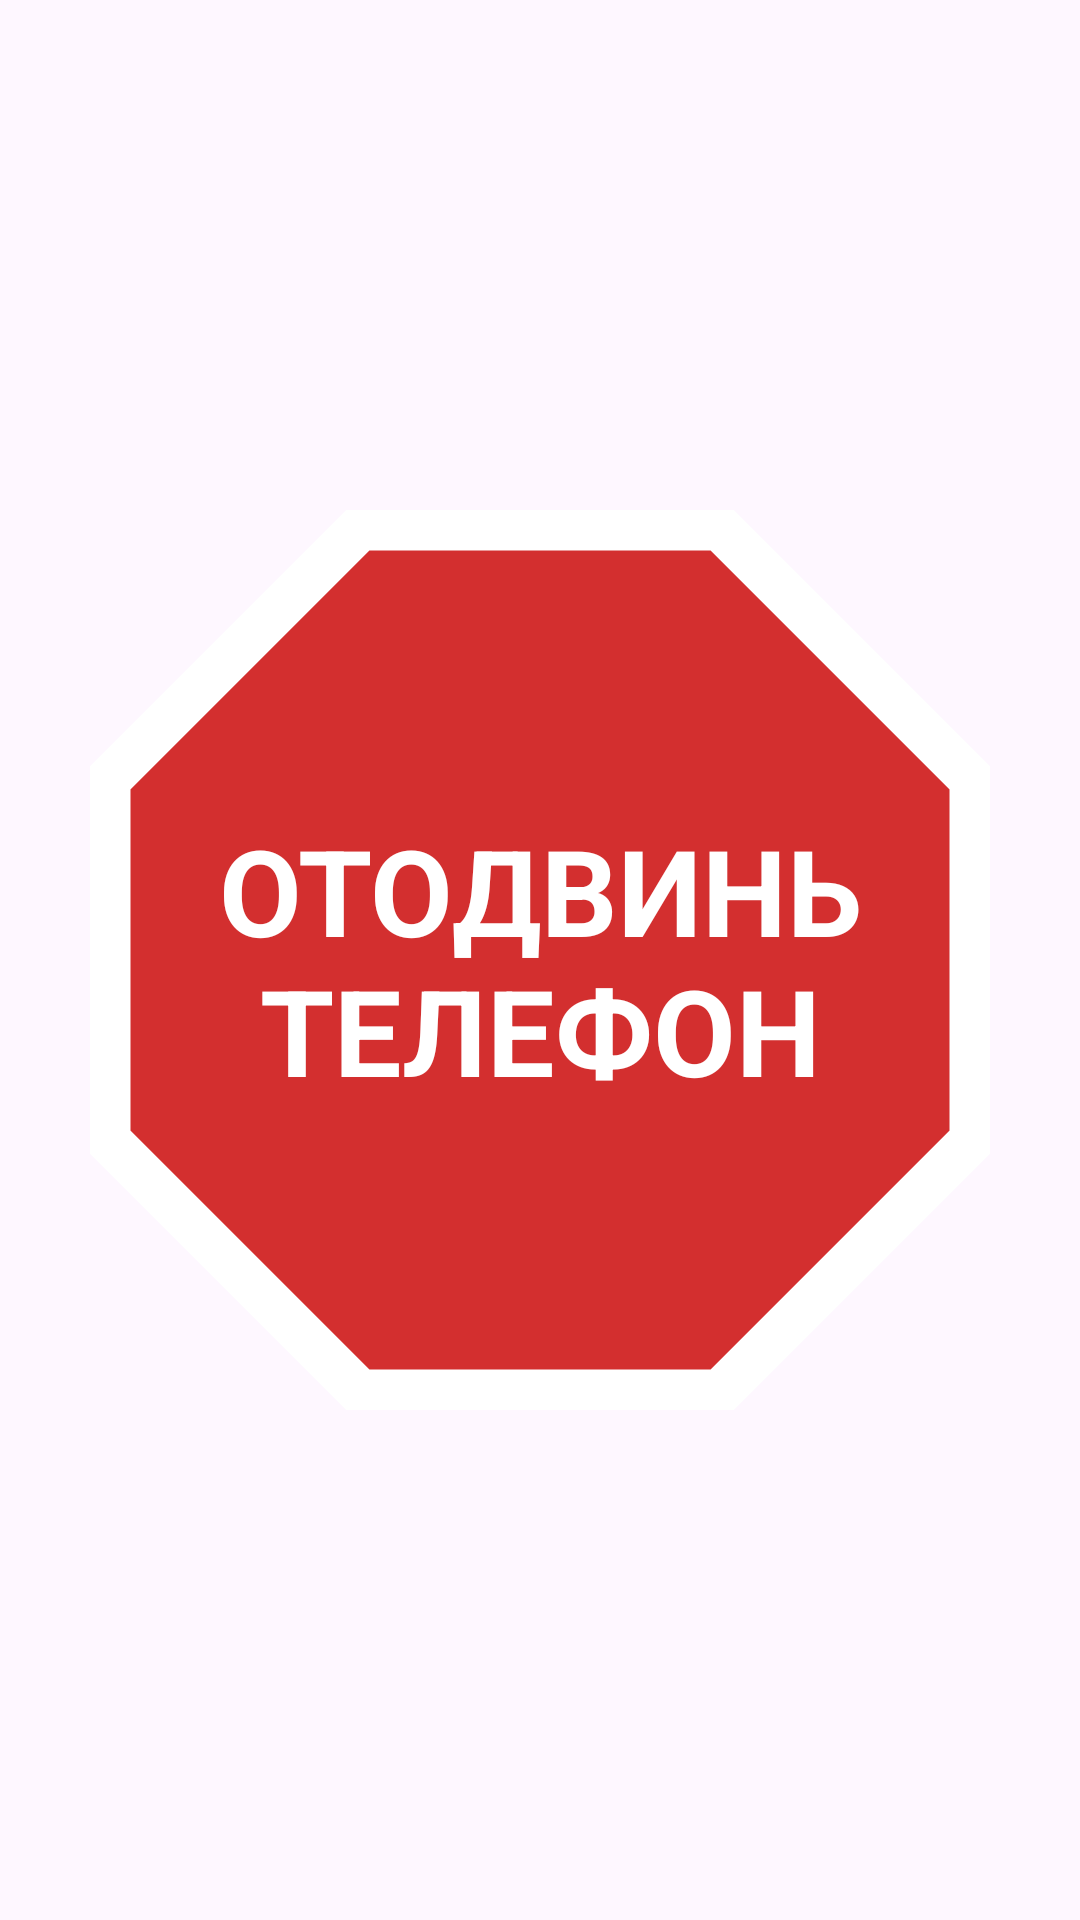

Android layout source for this screen:
<!-- AndroidManifest.xml: application theme Theme.EyeGuard -->
<!-- res/layout/overlay_warning.xml -->
<?xml version="1.0" encoding="utf-8"?>
<FrameLayout xmlns:android="http://schemas.android.com/apk/res/android"
    android:layout_width="match_parent"
    android:layout_height="match_parent"
    android:background="@android:color/transparent">

    <TextView
        android:layout_width="300dp"
        android:layout_height="300dp"
        android:layout_gravity="center"
        android:background="@drawable/stop_sign"
        android:gravity="center"
        android:padding="40dp"
        android:text="@string/warning_title"
        android:textColor="@color/white"
        android:textSize="40sp"
        android:textStyle="bold" />

</FrameLayout>
<!-- resources referenced by this layout -->
<resources>
  <color name="white">#FFFFFFFF</color>
  <!-- drawable stop_sign (drawable) -->
  <vector xmlns:android="http://schemas.android.com/apk/res/android"
      android:width="100dp"
      android:height="100dp"
      android:viewportWidth="100"
      android:viewportHeight="100">
      <path
          android:fillColor="#D32F2F"
          android:strokeColor="#FFFFFF"
          android:strokeWidth="5"
          android:pathData="M30,2 L70,2 L98,30 L98,70 L70,98 L30,98 L2,70 L2,30 Z" />
  </vector>
  <string name="warning_title">ОТОДВИНЬ\nТЕЛЕФОН</string>
  <style name="Theme.EyeGuard" parent="Theme.Material3.DayNight.NoActionBar" />
</resources>
